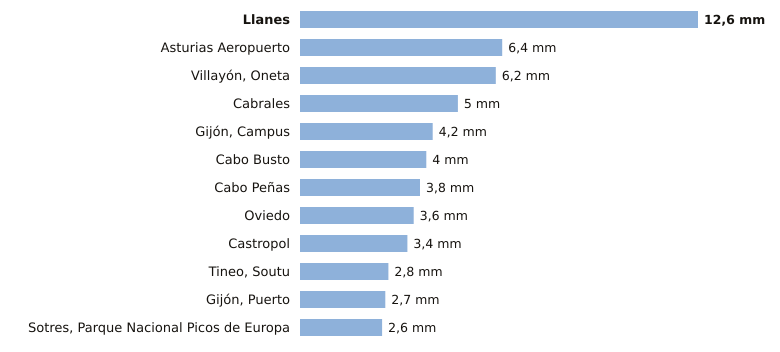

The data file committed next to this chart (first rows):
estacion, provincia, indicativo, mm_6_dias_anteriores, mm_hoy, mm_7_dias, horas_de_hoy
Llanes, Asturias, 1183X, 12.6, 0.0, 12.6, 1
Asturias Aeropuerto, Asturias, 1212E, 6.4, 0.0, 6.4, 1
Villayón, Oneta, Asturias, 1327A, 6.2, 0.0, 6.2, 1
Cabrales, Asturias, 1179B, 5.0, 0.0, 5.0, 1
Gijón, Campus, Asturias, 1207U, 4.2, 0.0, 4.2, 1
Cabo Busto, Asturias, 1283U, 4.0, 0.0, 4.0, 1
Cabo Peñas, Asturias, 1210X, 3.8, 0.0, 3.8, 1
Oviedo, Asturias, 1249X, 3.6, 0.0, 3.6, 1
Castropol, Asturias, 1331A, 3.4, 0.0, 3.4, 1
Tineo, Soutu, Asturias, 1272B, 2.8, 0.0, 2.8, 1
Gijón, Puerto, Asturias, 1208H, 2.7, 0.0, 2.7, 1
Sotres, Parque Nacional Picos de Europa, Asturias, 1178R, 2.6, 0.0, 2.6, 1
